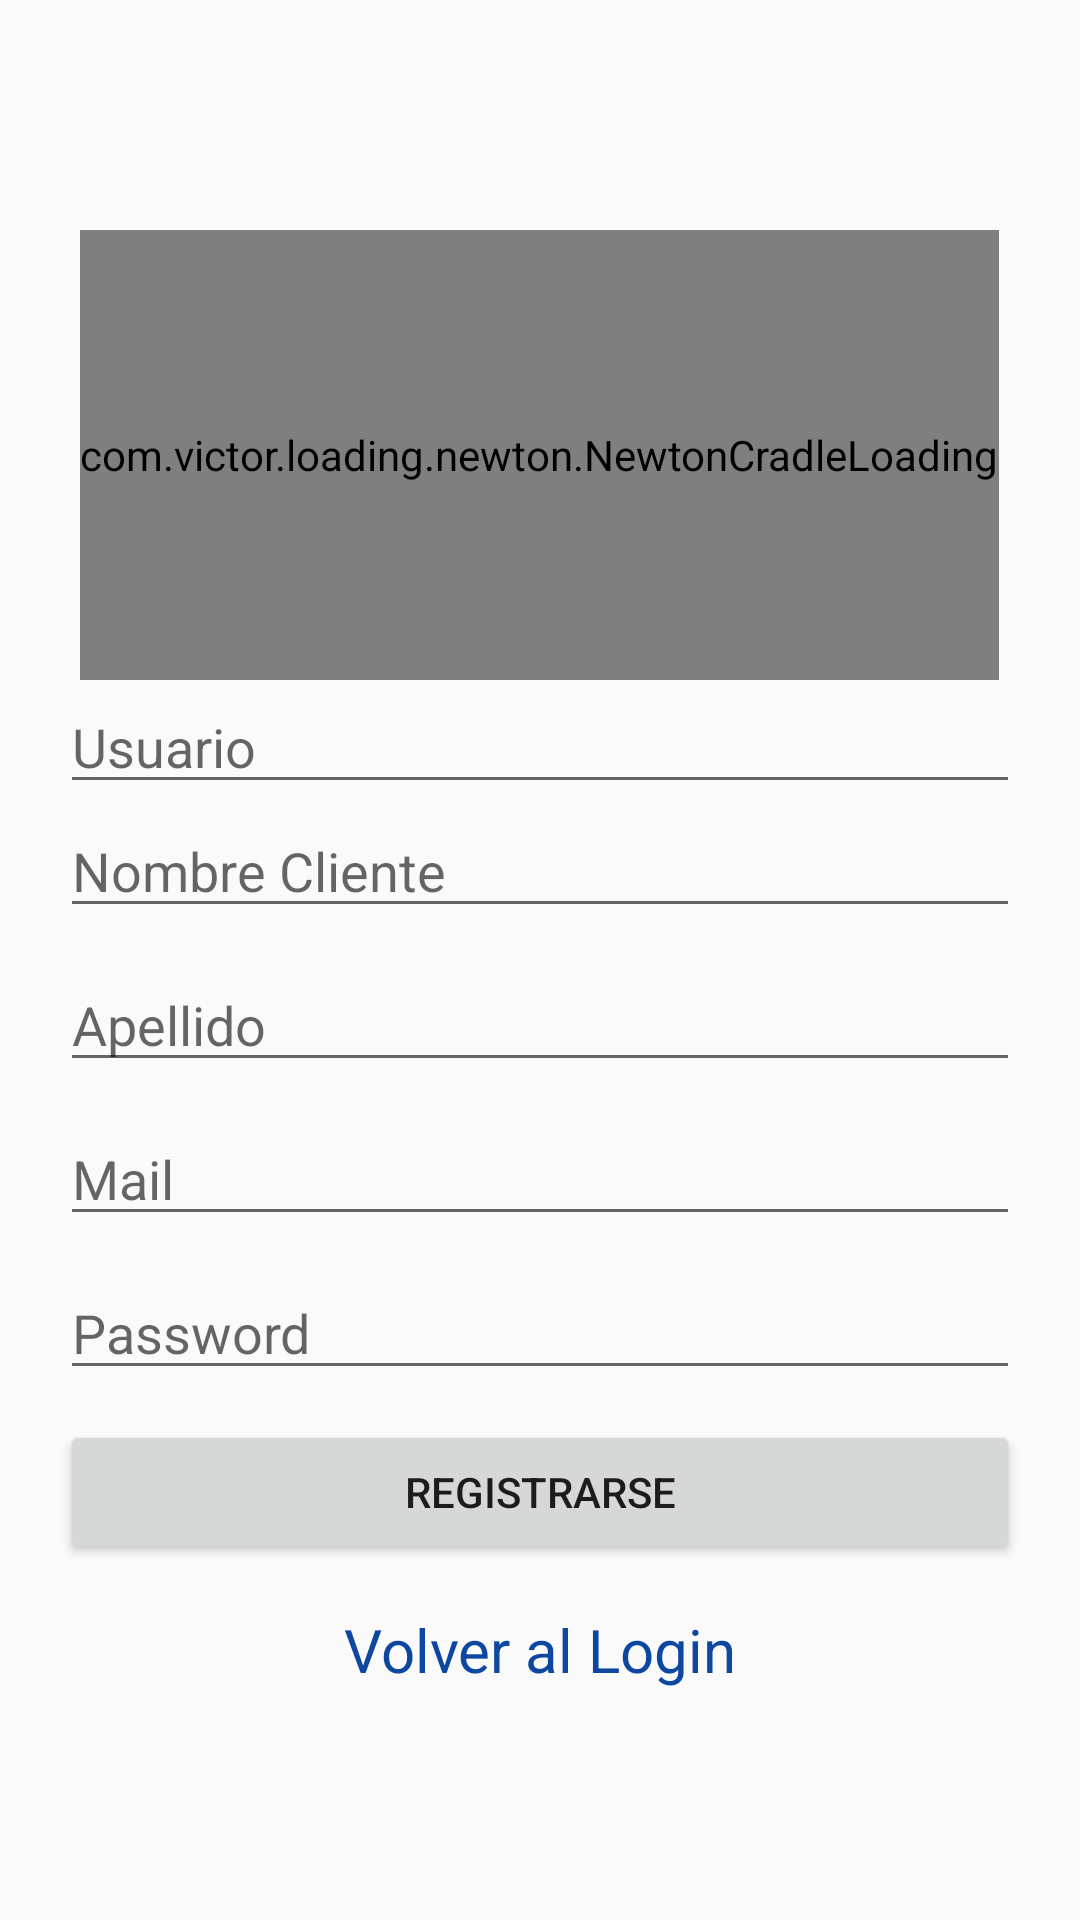

This screen was rendered from an Android layout file. Write that file and the resources it references.
<!-- AndroidManifest.xml: application theme AppTheme -->
<!-- res/layout/activity_register.xml -->
<?xml version="1.0" encoding="utf-8"?>
<LinearLayout xmlns:android="http://schemas.android.com/apk/res/android"
    xmlns:tools="http://schemas.android.com/tools"
    android:layout_width="match_parent"
    android:layout_height="match_parent"
    android:paddingBottom="20dp"
    android:paddingLeft="20dp"
    android:paddingRight="20dp"
    android:paddingTop="20dp"
    tools:context="button.panic.cl.panicbutton.Register"
    android:orientation="vertical"
    android:gravity="center">

    <com.victor.loading.newton.NewtonCradleLoading
        android:id="@+id/newton_cradle_loading"
        android:layout_width="wrap_content"
        android:layout_height="150dp"
        android:layout_centerInParent="true" />

    <EditText
        android:layout_width="match_parent"
        android:layout_height="wrap_content"
        android:hint="Usuario"
        android:id="@+id/username"/>

    <EditText
        android:layout_width="match_parent"
        android:layout_height="wrap_content"
        android:hint="Nombre Cliente"
        android:id="@+id/name"/>

    <EditText
        android:layout_width="match_parent"
        android:layout_height="wrap_content"
        android:hint="Apellido"
        android:id="@+id/lastName"
        android:layout_marginTop="10dp"/>

    <EditText
        android:layout_width="match_parent"
        android:layout_height="wrap_content"
        android:hint="Mail"
        android:id="@+id/email"
        android:layout_marginTop="10dp"/>

    <EditText
        android:layout_width="match_parent"
        android:layout_height="wrap_content"
        android:hint="Password"
        android:id="@+id/password"
        android:layout_marginTop="10dp"/>

    <Button
        android:layout_width="match_parent"
        android:layout_height="wrap_content"
        android:text="Registrarse"
        android:id="@+id/registerButton"
        android:layout_marginTop="10dp"/>

    <TextView
        android:layout_width="match_parent"
        android:layout_height="wrap_content"
        android:text="Volver al Login"
        android:textSize="20dp"
        android:layout_marginTop="15dp"
        android:gravity="center"
        android:id="@+id/loginLink"
        android:textColor="#0D47A1"/>
</LinearLayout>
<!-- resources referenced by this layout -->
<resources>
  <style name="AppTheme" parent="Theme.AppCompat.Light.DarkActionBar">
          
          <item name="colorPrimary">@color/colorPrimary</item>
          <item name="colorPrimaryDark">@color/colorPrimaryDark</item>
          <item name="colorAccent">@color/colorAccent</item>
      </style>
  <color name="colorPrimary">#3F51B5</color>
  <color name="colorPrimaryDark">#1d33c2</color>
  <color name="colorAccent">#FF4081</color>
</resources>
